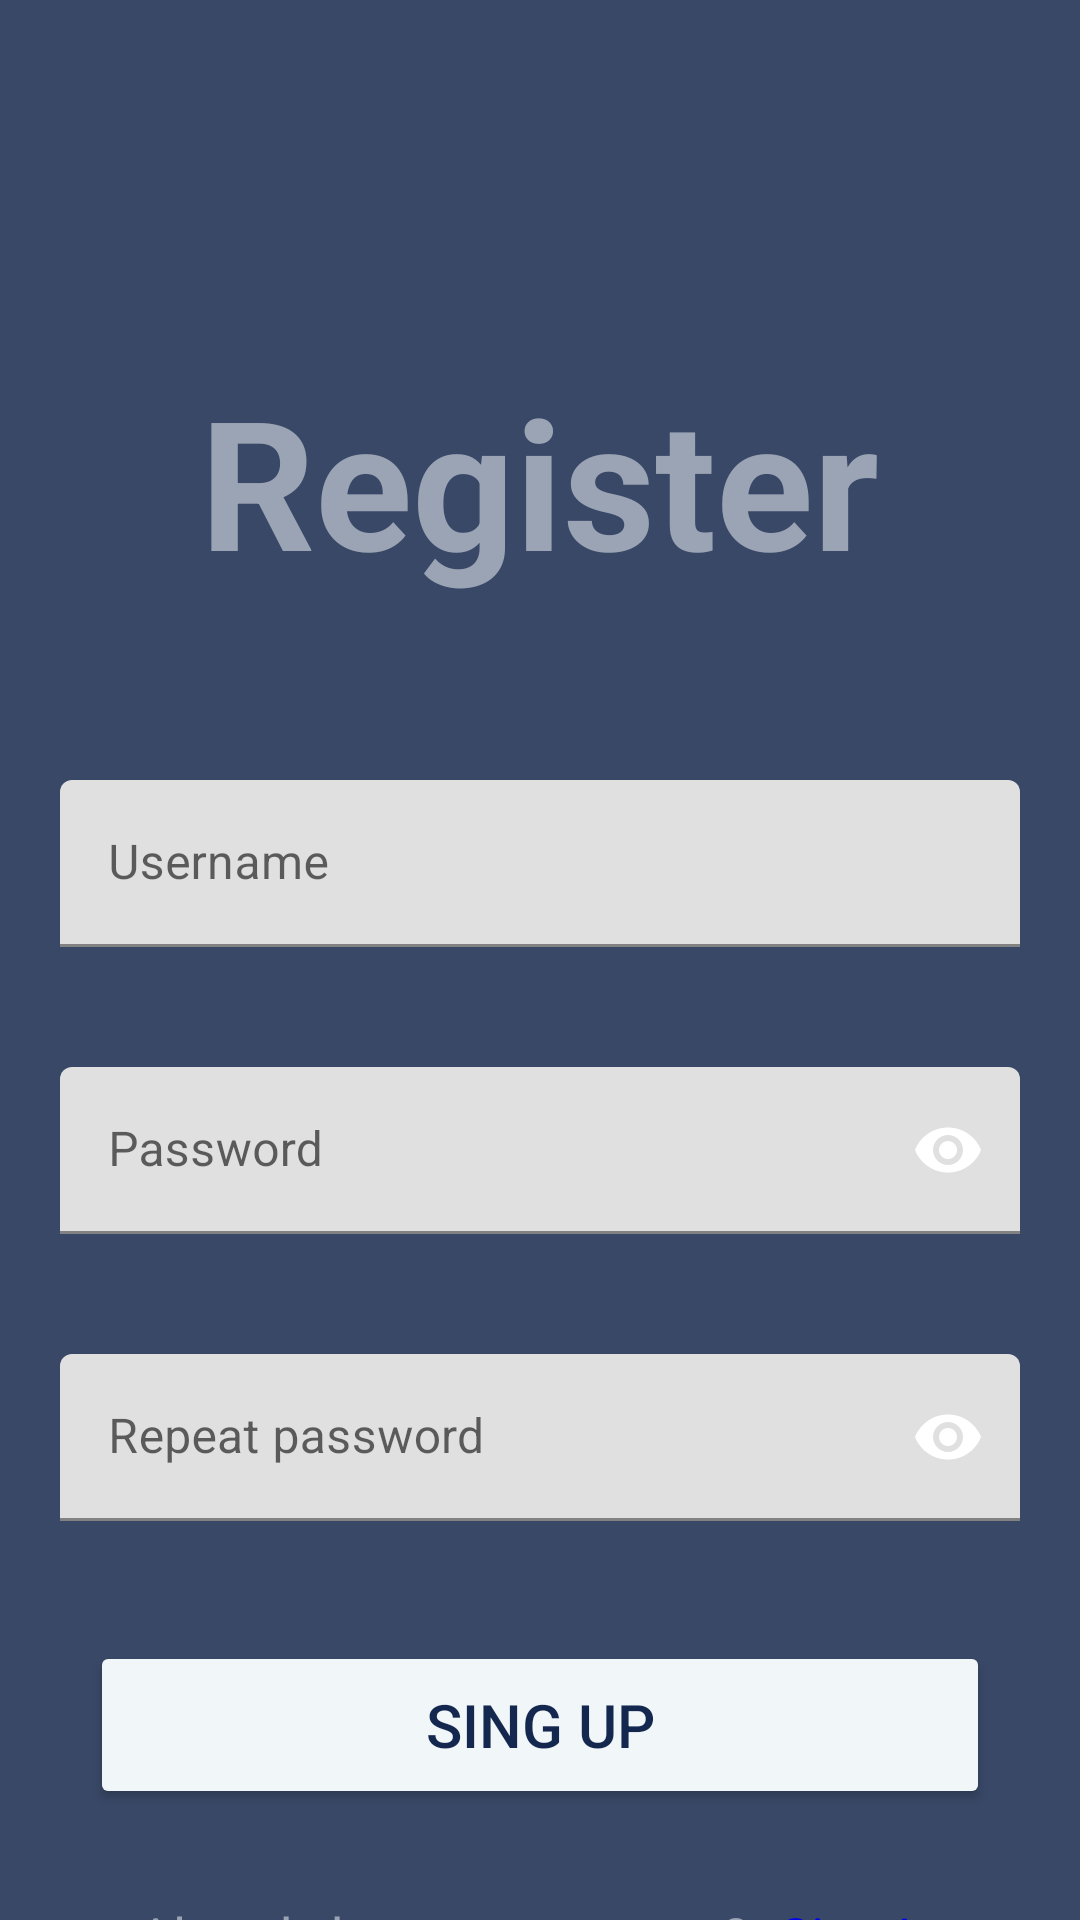

Write the Android layout XML for this screen, with the resource values it uses.
<!-- AndroidManifest.xml: application theme Theme.VirtualPlanner -->
<!-- res/layout/activity_register.xml -->
<?xml version="1.0" encoding="utf-8"?>
<RelativeLayout xmlns:android="http://schemas.android.com/apk/res/android"
    xmlns:app="http://schemas.android.com/apk/res-auto"
    xmlns:tools="http://schemas.android.com/tools"
    android:layout_width="match_parent"
    android:layout_height="match_parent"
    tools:context=".activities.entry.RegisterActivity"
    android:background="@color/background_main">

    <TextView
        android:id="@+id/regTitleId"
        android:layout_width="wrap_content"
        android:layout_height="wrap_content"
        android:layout_centerHorizontal="true"
        android:layout_marginTop="120dp"
        android:text="@string/register_screen_main_text"
        android:textColor="@color/text_main"
        android:textSize="60dp"
        android:textStyle="bold" />

    <com.google.android.material.textfield.TextInputLayout
        android:id="@+id/regUsernameTextFieldId"
        android:hint="@string/login_screen_username_hint"
        android:layout_below="@id/regTitleId"
        android:layout_centerHorizontal="true"
        android:layout_marginTop="60dp"
        android:layout_width="320dp"
        android:layout_height="wrap_content">

        <com.google.android.material.textfield.TextInputEditText
            android:singleLine="true"
            android:layout_width="match_parent"
            android:layout_height="wrap_content"
            />

    </com.google.android.material.textfield.TextInputLayout>

    <com.google.android.material.textfield.TextInputLayout
        android:id="@+id/regPasswordTextFieldId"
        android:hint="@string/login_screen_password_hint"
        android:layout_below="@id/regUsernameTextFieldId"
        android:layout_centerHorizontal="true"
        app:endIconMode="password_toggle"
        app:passwordToggleEnabled="true"
        android:layout_marginTop="40dp"
        android:layout_width="320dp"
        android:layout_height="wrap_content">

        <com.google.android.material.textfield.TextInputEditText
            android:id="@+id/regPasswordEditTextId"
            android:singleLine="true"
            android:inputType="textPassword"
            android:layout_width="match_parent"
            android:layout_height="wrap_content"
            />

    </com.google.android.material.textfield.TextInputLayout>

    <TextView
        android:id="@+id/regComplexityErrorTextId"
        android:textColor="@color/error_main"
        android:text="@string/empty_string"
        android:textSize="11dp"
        android:layout_centerHorizontal="true"
        android:layout_below="@id/regPasswordTextFieldId"
        android:layout_width="320dp"
        android:layout_height="wrap_content" />


    <com.google.android.material.textfield.TextInputLayout
        android:id="@+id/regRepeatPasswordTextFieldId"
        android:hint="@string/register_screen_repeat_password_hint"
        android:layout_below="@id/regPasswordTextFieldId"
        android:layout_centerHorizontal="true"
        app:endIconMode="password_toggle"
        app:passwordToggleEnabled="true"
        android:layout_marginTop="40dp"
        android:layout_width="320dp"
        android:layout_height="wrap_content">

        <com.google.android.material.textfield.TextInputEditText
            android:id="@+id/regRepeatPasswordEditTextId"
            android:singleLine="true"
            android:inputType="textPassword"
            android:layout_width="match_parent"
            android:layout_height="wrap_content"
            />

    </com.google.android.material.textfield.TextInputLayout>

    <TextView
        android:id="@+id/regMatchingErrorTextId"
        android:textColor="@color/error_main"
        android:text="@string/empty_string"
        android:textSize="11dp"
        android:layout_centerHorizontal="true"
        android:layout_below="@id/regRepeatPasswordTextFieldId"
        android:layout_width="320dp"
        android:layout_height="wrap_content" />

    <Button
        android:id="@+id/regSingUpButtonId"
        android:text="@string/register_screen_button_text"
        android:textColor="@color/button_text_main"
        android:backgroundTint="@color/button_main"
        android:textSize="20dp"
        android:layout_marginTop="40dp"
        android:layout_centerHorizontal="true"
        android:layout_below="@id/regRepeatPasswordTextFieldId"
        android:layout_width="300dp"
        android:layout_height="56dp"/>

    <LinearLayout
        android:layout_marginTop="30dp"
        android:layout_centerHorizontal="true"
        android:layout_below="@id/regSingUpButtonId"
        android:layout_width="wrap_content"
        android:layout_height="wrap_content">

        <TextView
            android:id="@+id/regBottomTextId"
            android:text="@string/register_screen_bottom_text"
            android:textColor="@color/text_main"
            android:textSize="18dp"
            android:layout_width="wrap_content"
            android:layout_height="wrap_content" />

        <TextView
            android:id="@+id/regBottomLinkId"
            android:text="@string/register_screen_bottom_link"
            android:textColor="@color/link_main"
            android:textSize="18dp"
            android:layout_marginLeft="10dp"
            android:clickable="true"
            android:layout_width="wrap_content"
            android:layout_height="wrap_content" />

    </LinearLayout>



</RelativeLayout>
<!-- resources referenced by this layout -->
<resources>
  <color name="background_main">#394867</color>
  <color name="button_main">#f1f6f9</color>
  <color name="button_text_main">#14274e</color>
  <color name="error_main">#E1341E</color>
  <color name="link_main">#0000EE</color>
  <color name="text_main">#9ba4b4</color>
  <string name="empty_string" />
  <string name="login_screen_password_hint">Password</string>
  <string name="login_screen_username_hint">Username</string>
  <string name="register_screen_bottom_link">Sing In</string>
  <string name="register_screen_bottom_text">Already have an account?</string>
  <string name="register_screen_button_text">Sing Up</string>
  <string name="register_screen_main_text">Register</string>
  <string name="register_screen_repeat_password_hint">Repeat password</string>
  <style name="Theme.VirtualPlanner" parent="Theme.MaterialComponents.DayNight.DarkActionBar">
          
          <item name="colorPrimary">@color/purple_500</item>
          <item name="colorPrimaryVariant">@color/purple_700</item>
          <item name="colorOnPrimary">@color/white</item>
          
          <item name="colorSecondary">@color/teal_200</item>
          <item name="colorSecondaryVariant">@color/teal_700</item>
          <item name="colorOnSecondary">@color/black</item>
          
          <item name="android:statusBarColor" tools:targetApi="l">?attr/colorPrimaryVariant</item>
          
      </style>
  <color name="purple_500">#FF6200EE</color>
  <color name="purple_700">#FF3700B3</color>
  <color name="white">#FFFFFFFF</color>
  <color name="teal_200">#FF03DAC5</color>
  <color name="teal_700">#FF018786</color>
  <color name="black">#FF000000</color>
</resources>
